Labelled photos from "split1", an image-classification folder in carlos-vinicios/Neural-Networks. The possible labels are: melanomas, normais.

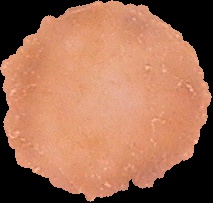
Label: normais

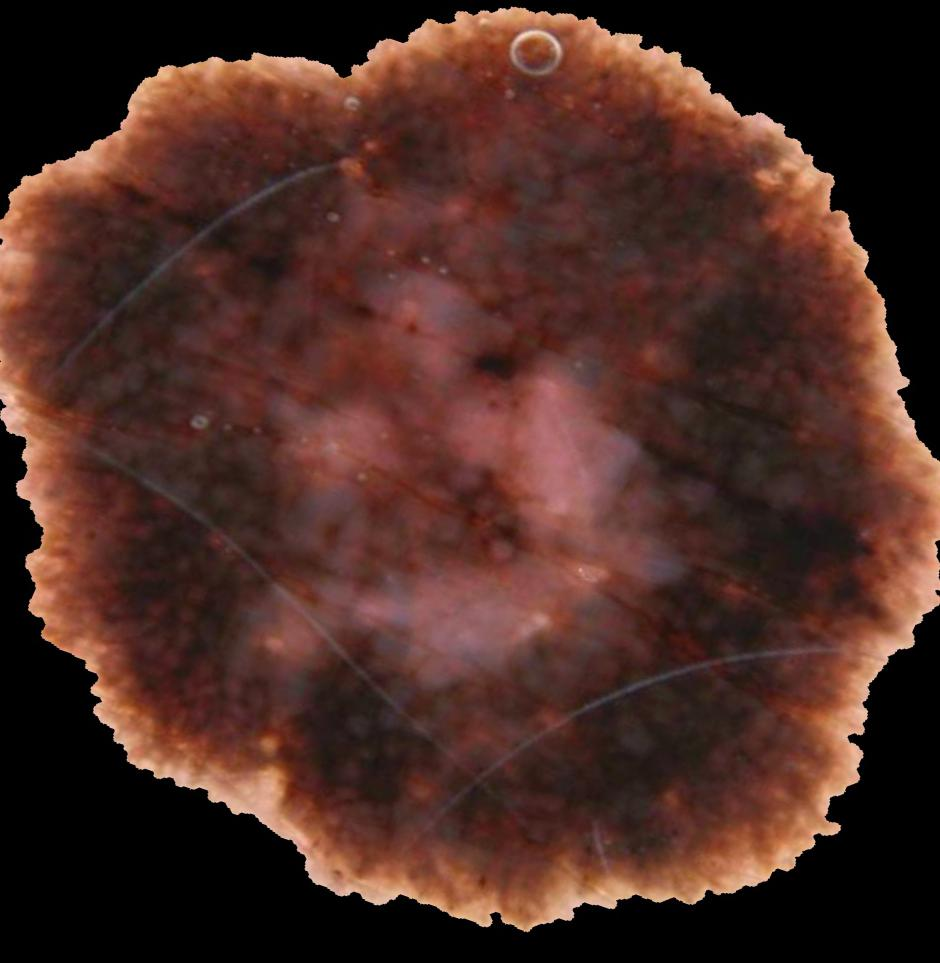
Label: melanomas

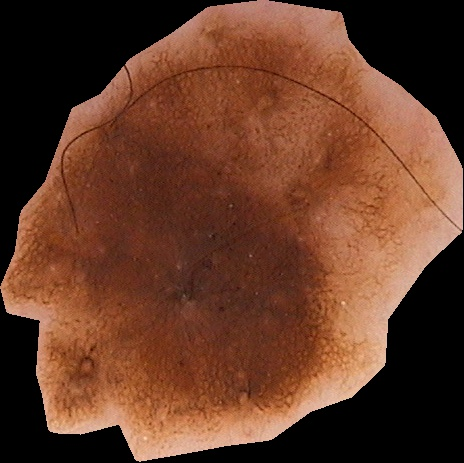
Label: normais

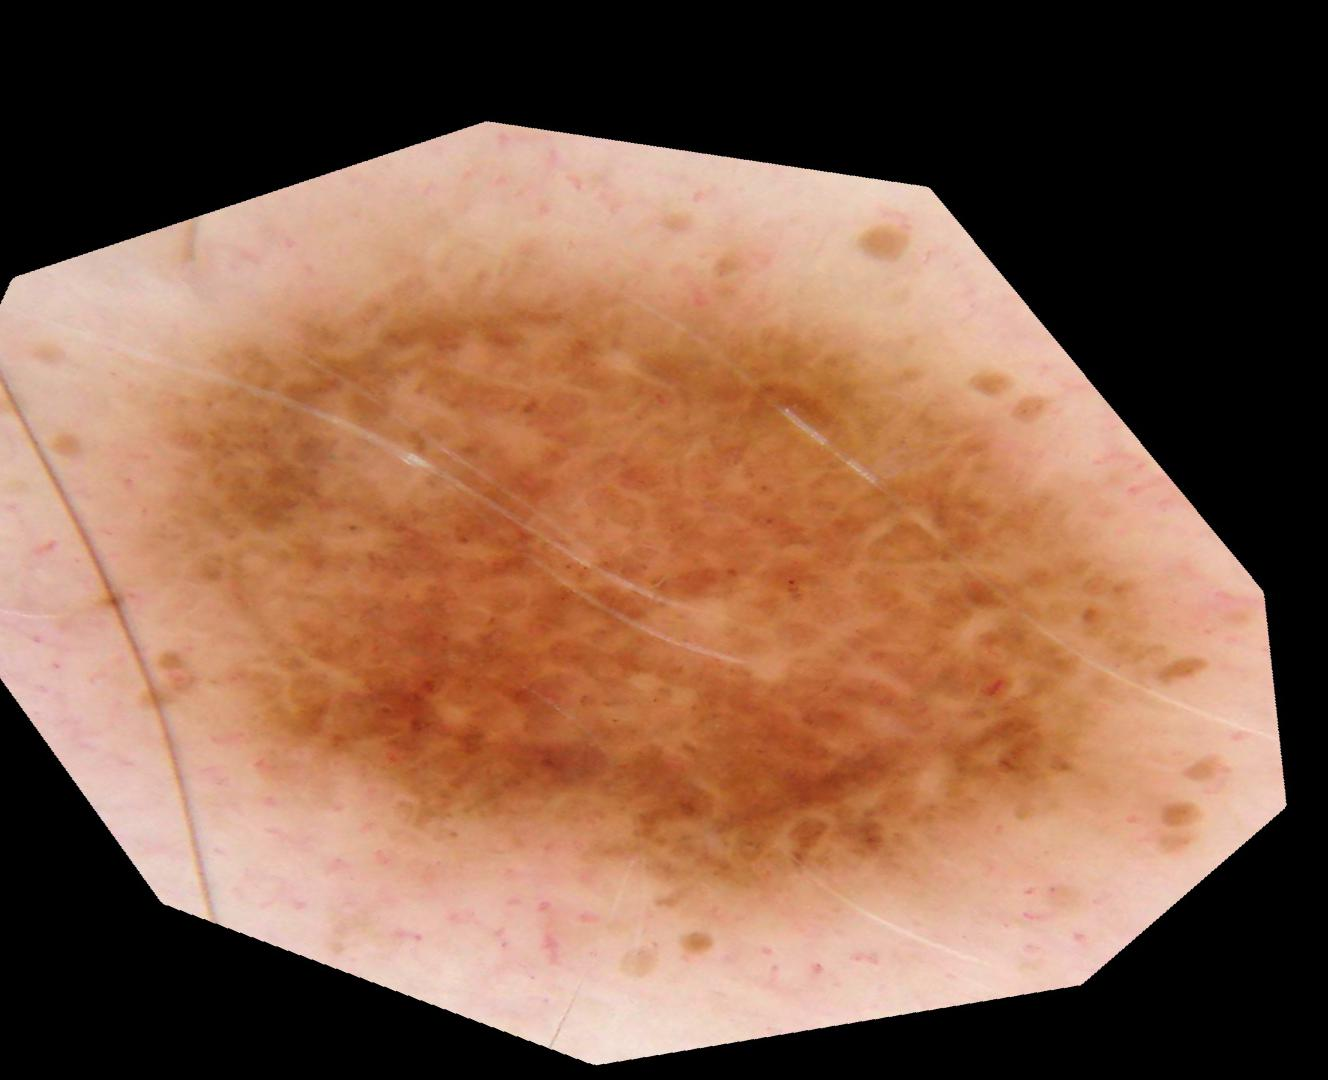
Label: melanomas

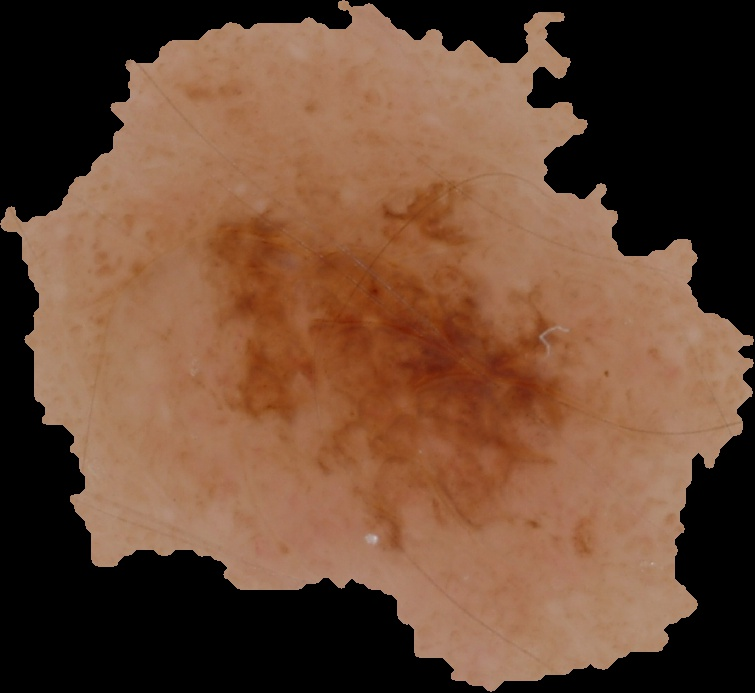
Label: normais

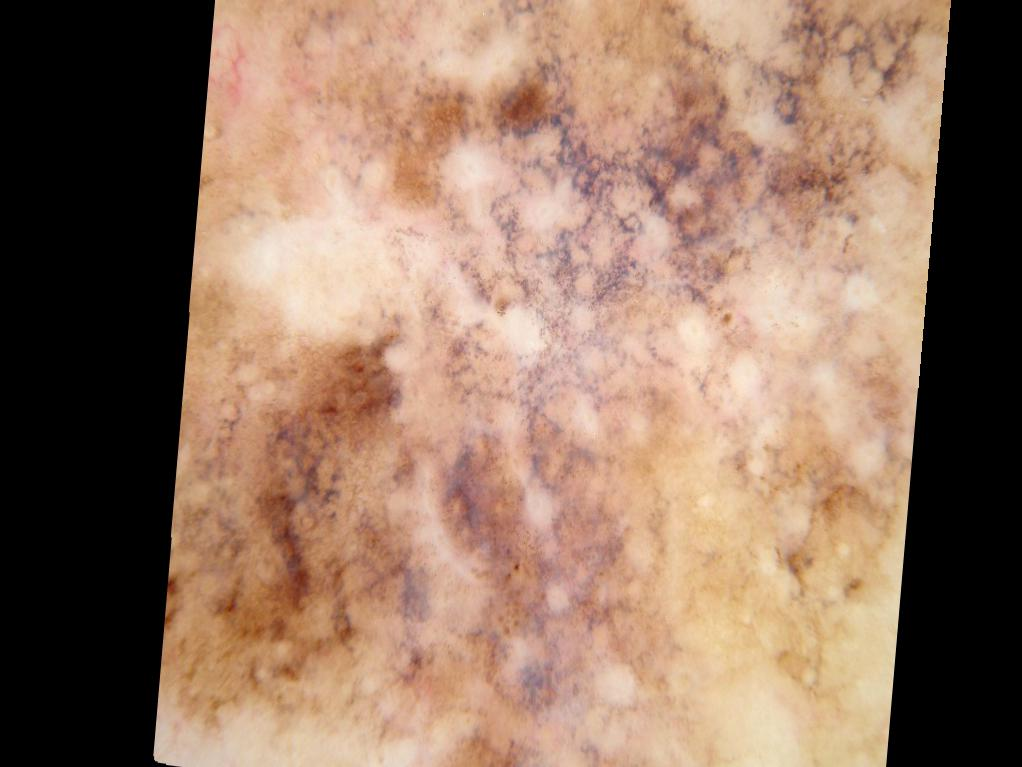
Label: melanomas
